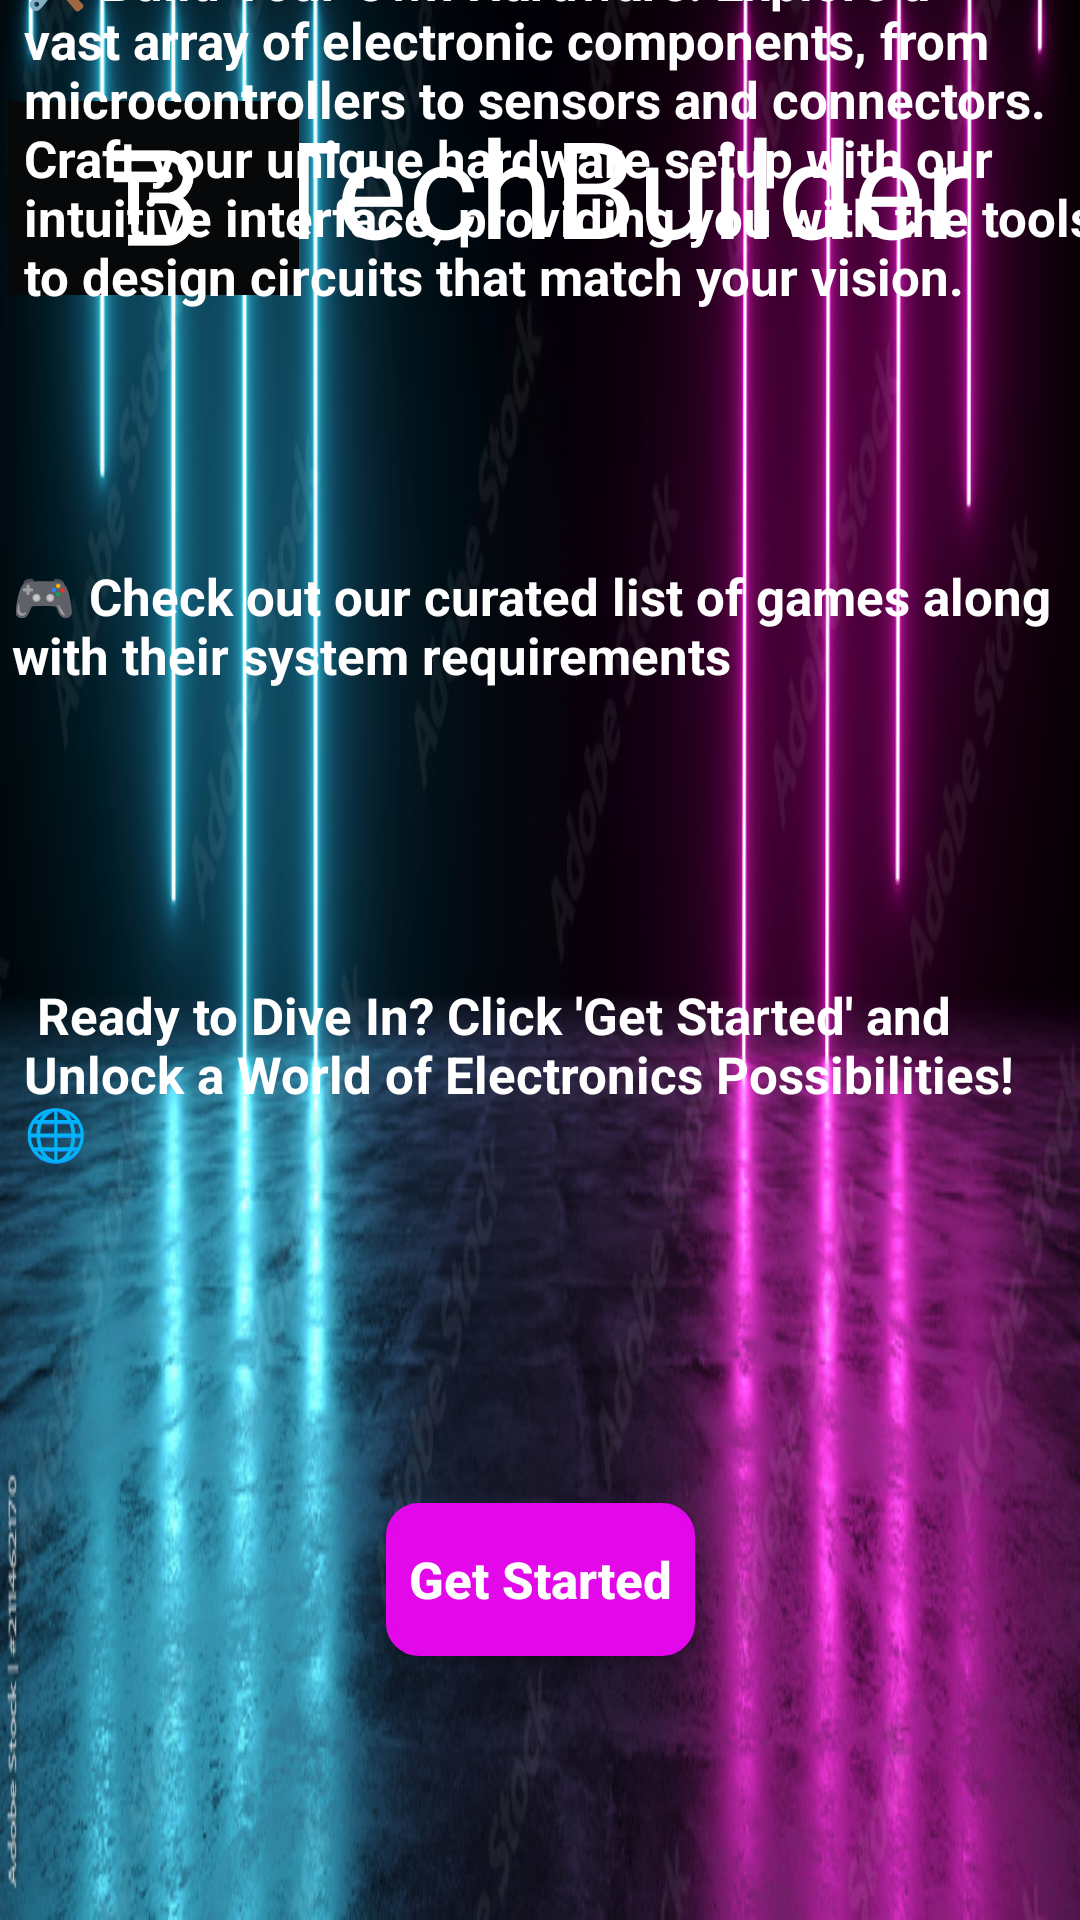

Android layout source for this screen:
<!-- AndroidManifest.xml: application theme Theme.ProjectDEVMOB -->
<!-- res/layout/activity_main.xml -->
<?xml version="1.0" encoding="utf-8"?>
<androidx.constraintlayout.widget.ConstraintLayout xmlns:android="http://schemas.android.com/apk/res/android"
    xmlns:app="http://schemas.android.com/apk/res-auto"
    xmlns:tools="http://schemas.android.com/tools"
    android:layout_width="match_parent"
    android:layout_height="match_parent"
    android:background="@drawable/backgroundimg"
    tools:context=".MainActivity">

    <TextView
        android:id="@+id/textView"
        android:layout_width="wrap_content"
        android:layout_height="wrap_content"
        android:layout_marginTop="32dp"
        android:layout_marginEnd="36dp"
        android:text="TechBuilder"
        android:textColor="#FFFFFF"
        android:textSize="45sp"
        app:layout_constraintEnd_toEndOf="parent"
        app:layout_constraintTop_toTopOf="parent" />

    <ImageView
        android:id="@+id/imageView"
        android:layout_width="97dp"
        android:layout_height="68dp"
        android:layout_marginStart="28dp"
        android:layout_marginTop="32dp"
        android:layout_marginEnd="13dp"
        app:layout_constraintEnd_toStartOf="@+id/textView"
        app:layout_constraintStart_toStartOf="parent"
        app:layout_constraintTop_toTopOf="parent"
        app:srcCompat="@drawable/tbpic" />

    <TextView
        android:id="@+id/textView4"
        android:layout_width="wrap_content"
        android:layout_height="wrap_content"
        android:layout_marginStart="16dp"
        android:layout_marginBottom="224dp"
        android:text="🛠️ Build Your Own Hardware: Explore a vast array of electronic components, from microcontrollers to sensors and connectors. Craft your unique hardware setup with our intuitive interface, providing you with the tools to design circuits that match your vision."
        android:textColor="#FFFFFF"
        android:textSize="17sp"
        android:textStyle="bold"
        app:layout_constraintBottom_toTopOf="@+id/textView7"
        app:layout_constraintEnd_toEndOf="parent"
        app:layout_constraintStart_toStartOf="parent" />

    <TextView
        android:id="@+id/textView7"
        android:layout_width="wrap_content"
        android:layout_height="wrap_content"
        android:layout_marginStart="16dp"
        android:layout_marginBottom="112dp"
        android:text=" Ready to Dive In? Click 'Get Started' and Unlock a World of Electronics Possibilities!  🌐 "
        android:textColor="#FFFFFF"
        android:textSize="17sp"
        android:textStyle="bold"
        app:layout_constraintBottom_toTopOf="@+id/button"
        app:layout_constraintEnd_toEndOf="parent"
        app:layout_constraintStart_toStartOf="parent" />

    <Button
        android:id="@+id/button"
        android:layout_width="103dp"
        android:layout_height="51dp"
        android:layout_marginStart="160dp"
        android:layout_marginEnd="160dp"
        android:layout_marginBottom="88dp"
        android:background="@drawable/edit_shape_firstpage"
        android:text="Get Started"
        android:textAllCaps="false"
        android:textColor="#FFFFFF"
        android:textColorHighlight="#101010"
        android:textColorLink="#0B0B0B"
        android:textSize="17sp"
        android:textStyle="bold"
        app:layout_constraintBottom_toBottomOf="parent"
        app:layout_constraintEnd_toEndOf="parent"
        app:layout_constraintStart_toStartOf="parent" />

    <TextView
        android:id="@+id/textView201"
        android:layout_width="wrap_content"
        android:layout_height="wrap_content"
        android:layout_marginStart="8dp"
        android:layout_marginTop="84dp"
        android:layout_marginBottom="97dp"
        android:text="🎮 Check out our curated list of games along with their system requirements"
        android:textColor="#FFFFFF"
        android:textSize="17sp"
        android:textStyle="bold"
        app:layout_constraintBottom_toTopOf="@+id/textView7"
        app:layout_constraintEnd_toEndOf="parent"
        app:layout_constraintStart_toStartOf="parent"
        app:layout_constraintTop_toBottomOf="@+id/textView4" />


</androidx.constraintlayout.widget.ConstraintLayout>
<!-- resources referenced by this layout -->
<resources>
  <!-- drawable backgroundimg: jpg bitmap (drawable, 151833 bytes) -->
  <!-- drawable edit_shape_firstpage (drawable) -->
  <?xml version="1.0" encoding="utf-8"?>
  <shape xmlns:android="http://schemas.android.com/apk/res/android"
  
      android:shape="rectangle">
  
      <stroke
  
          android:width="2dp"
          android:color="@color/new_color" />
  
      <corners
  
          android:radius="10dp"
          />
  
      <solid android:color="@color/new_color"/>
  
  
  </shape>
  <!-- drawable tbpic: jpg bitmap (drawable, 9928 bytes) -->
  <style name="Theme.ProjectDEVMOB" parent="Base.Theme.ProjectDEVMOB" />
  <color name="new_color">#E208EA</color>
  <style name="Base.Theme.ProjectDEVMOB" parent="Theme.AppCompat.DayNight.NoActionBar">
          
          
      </style>
</resources>
